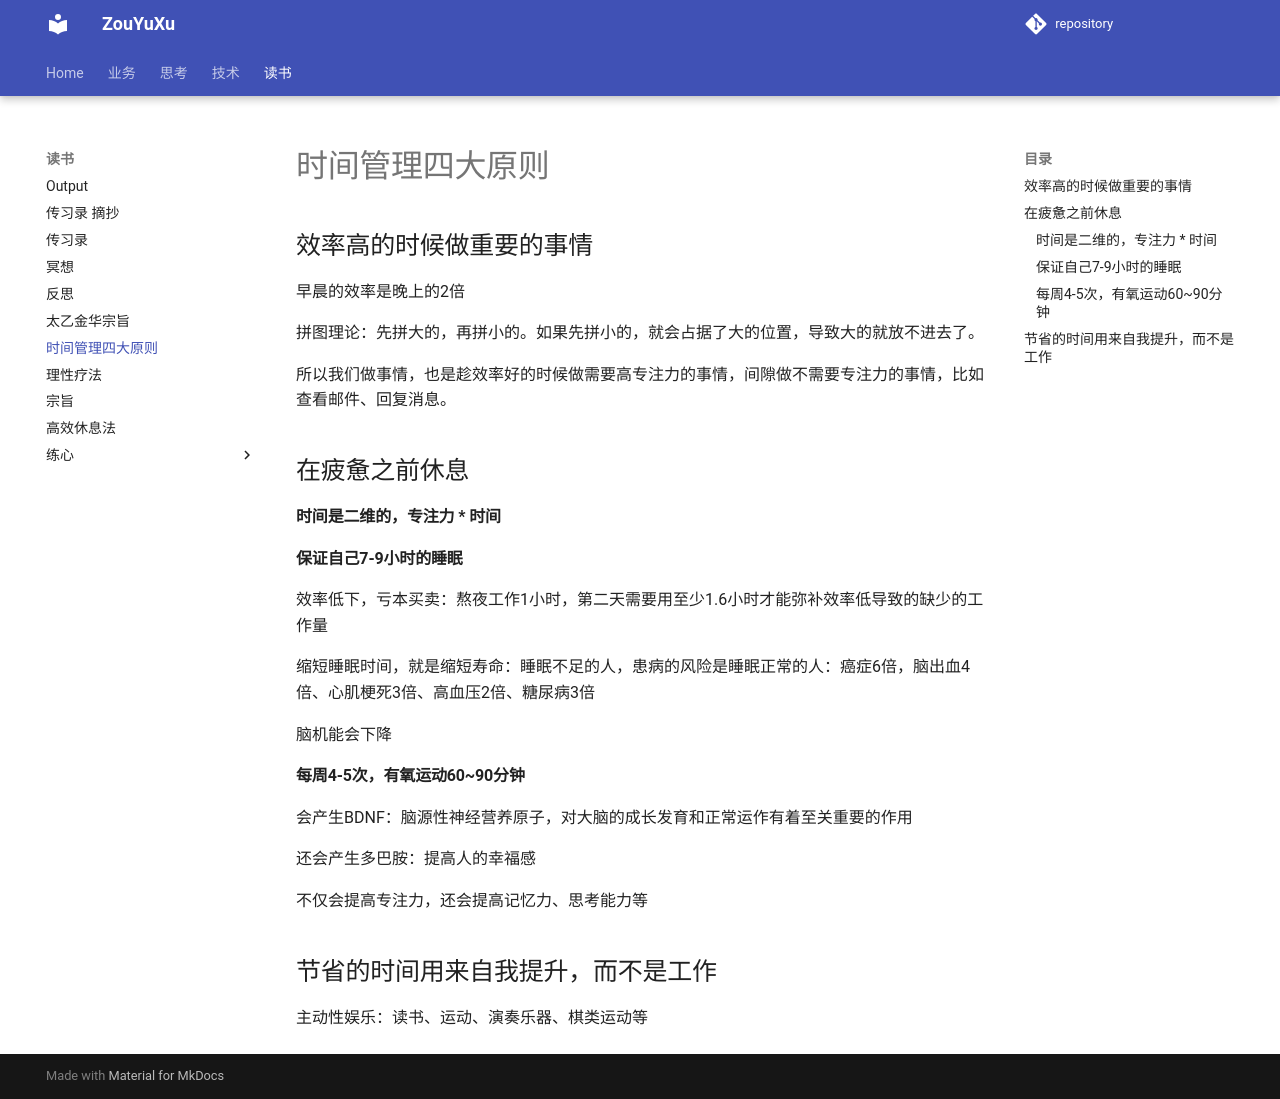

repository: ZouYuxu/zouyuxu.github.io · page: 读书/时间管理/index.html · generator: mkdocs

# 时间管理四大原则

## 效率高的时候做重要的事情

早晨的效率是晚上的2倍

拼图理论：先拼大的，再拼小的。如果先拼小的，就会占据了大的位置，导致大的就放不进去了。

所以我们做事情，也是趁效率好的时候做需要高专注力的事情，间隙做不需要专注力的事情，比如查看邮件、回复消息。

## 在疲惫之前休息

#### 时间是二维的，专注力 * 时间

#### 保证自己7-9小时的睡眠

效率低下，亏本买卖：熬夜工作1小时，第二天需要用至少1.6小时才能弥补效率低导致的缺少的工作量

缩短睡眠时间，就是缩短寿命：睡眠不足的人，患病的风险是睡眠正常的人：癌症6倍，脑出血4倍、心肌梗死3倍、高血压2倍、糖尿病3倍

脑机能会下降

#### 每周4-5次，有氧运动60~90分钟

会产生BDNF：脑源性神经营养原子，对大脑的成长发育和正常运作有着至关重要的作用

还会产生多巴胺：提高人的幸福感

不仅会提高专注力，还会提高记忆力、思考能力等

## 节省的时间用来自我提升，而不是工作

主动性娱乐：读书、运动、演奏乐器、棋类运动等
